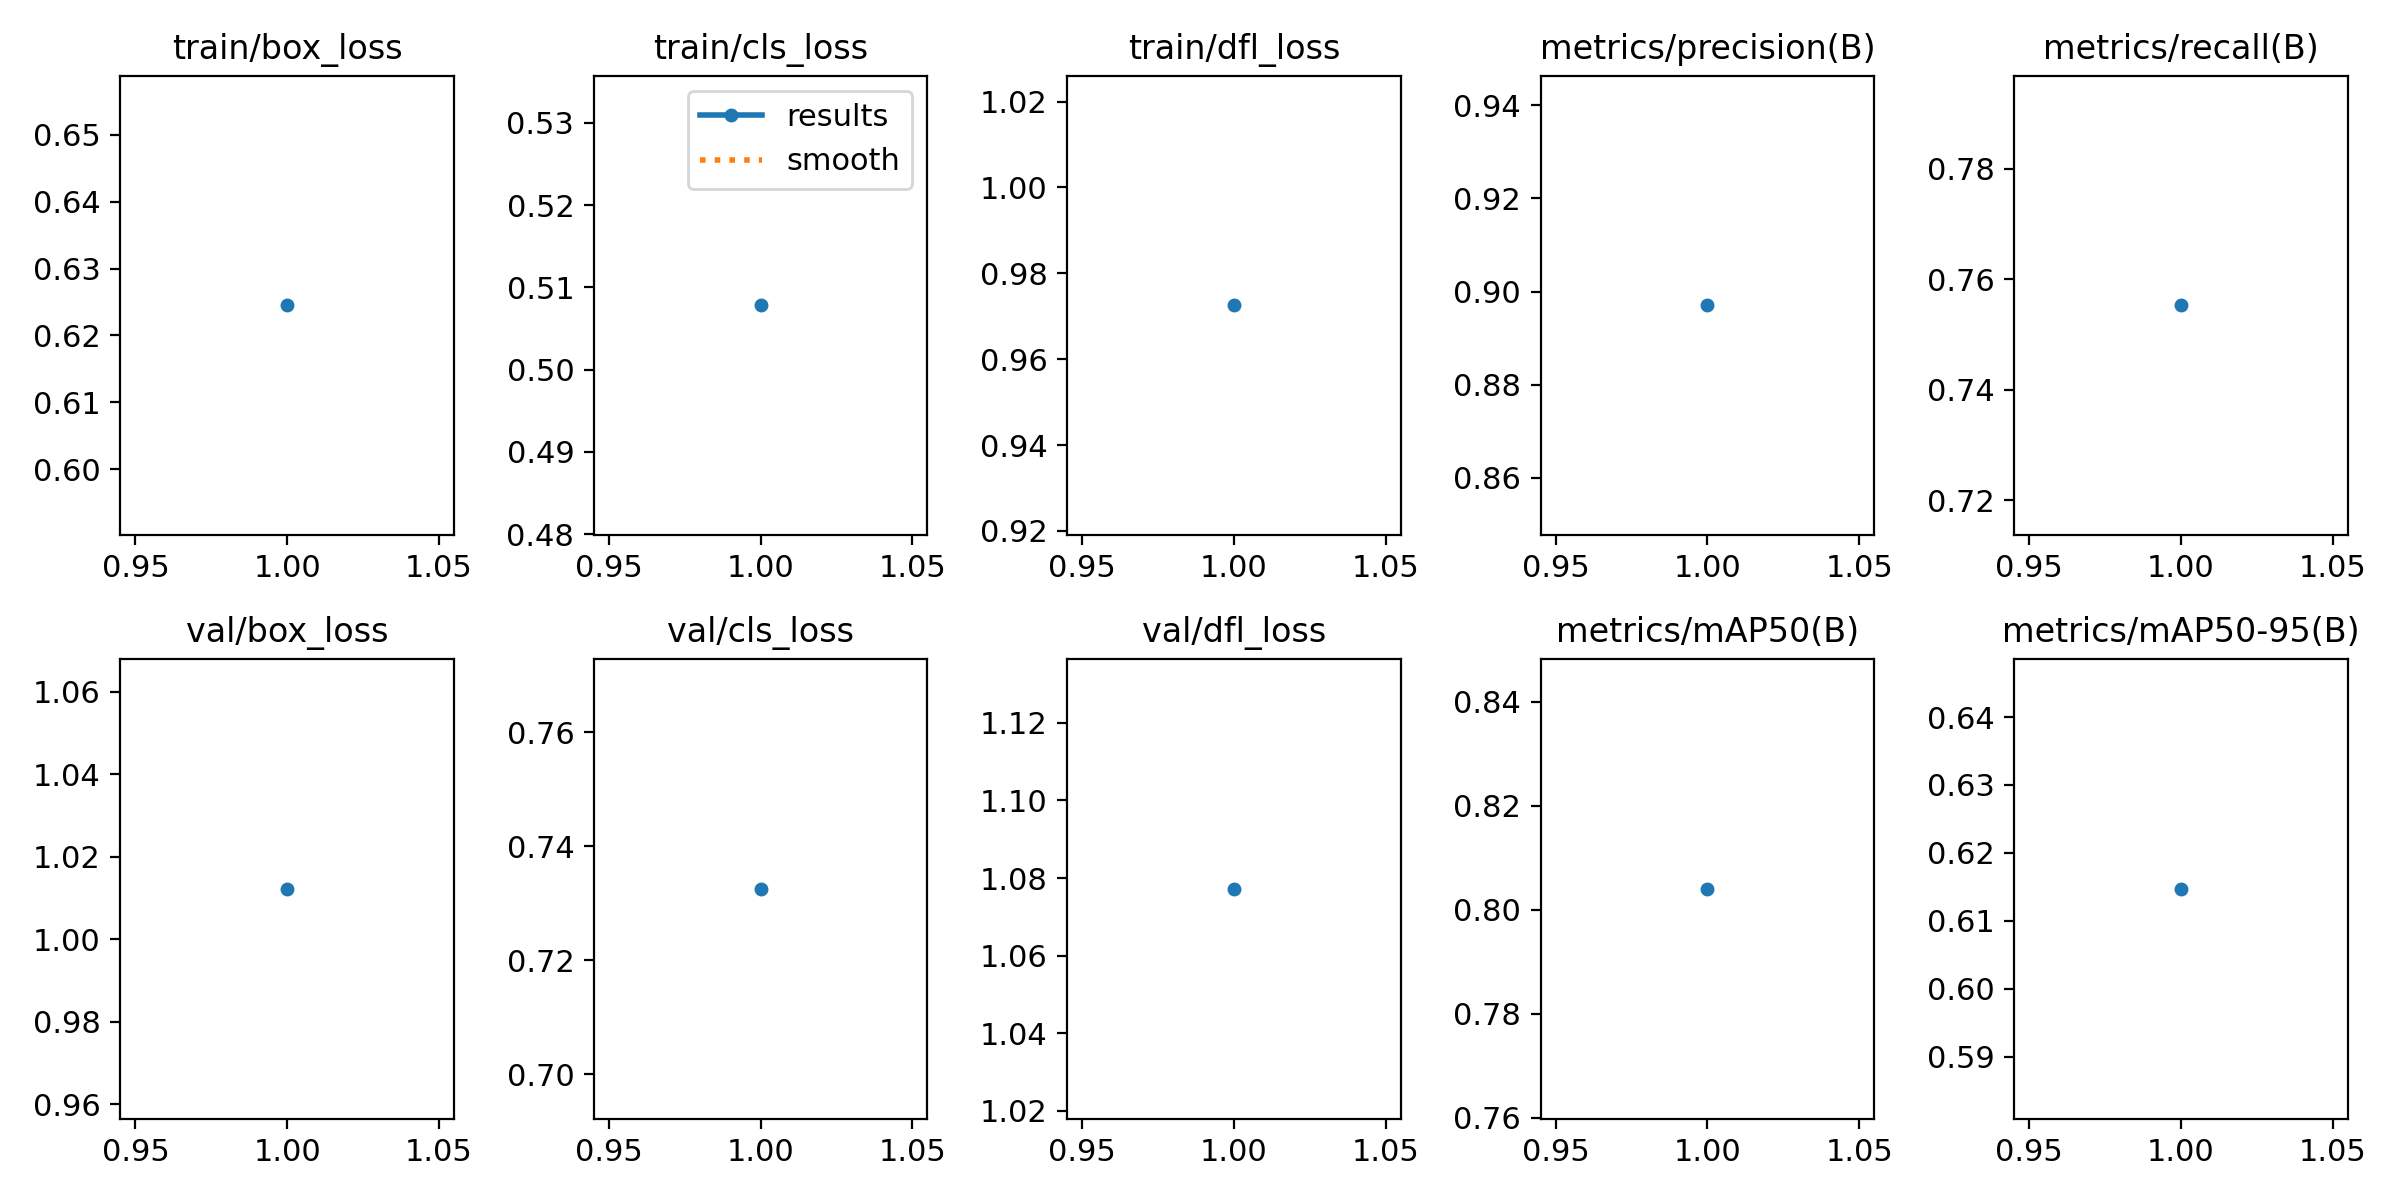

The file beside this chart, header and first rows:
epoch, train/box_loss, train/cls_loss, train/dfl_loss, metrics/precision(B), metrics/recall(B), metrics/mAP50(B), metrics/mAP50-95(B), val/box_loss, val/cls_loss, val/dfl_loss, lr/pg0, lr/pg1, lr/pg2
1, 0.6245, 0.5078, 0.9725, 0.897, 0.7552, 0.804, 0.6147, 1.012, 0.7325, 1.077, 0.0001937, 0.0001937, 0.0001937
